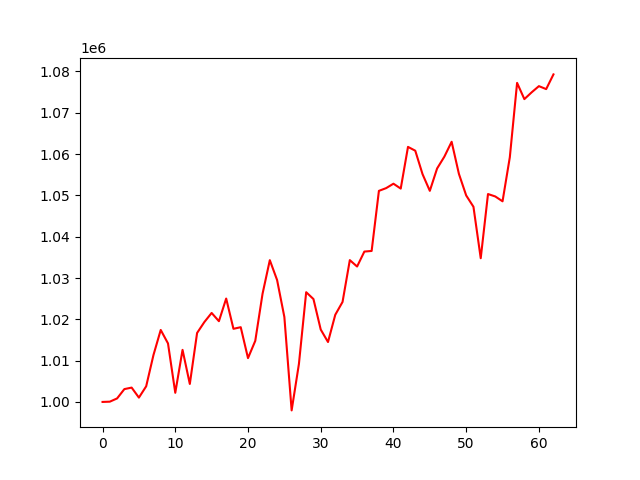

The data file committed next to this chart (first rows):
account_value, date, daily_return
1000000, 2021-04-06, 
1000064, 2021-04-07, 6.370473312378166e-05
1000848, 2021-04-08, 0.0007839
1003106, 2021-04-09, 0.002256
1003471, 2021-04-12, 0.000364
1001047, 2021-04-13, -0.002415
1003788, 2021-04-14, 0.002738
1011345, 2021-04-15, 0.007528
1017424, 2021-04-16, 0.006011
1014163, 2021-04-19, -0.003205
1002214, 2021-04-20, -0.01178
1012607, 2021-04-21, 0.01037
1004347, 2021-04-22, -0.008158
1016696, 2021-04-23, 0.0123
1019340, 2021-04-26, 0.002601
1021544, 2021-04-27, 0.002162
1019548, 2021-04-28, -0.001954
1025029, 2021-04-29, 0.005376
1017703, 2021-04-30, -0.007147
1018093, 2021-05-03, 0.0003839
1010608, 2021-05-04, -0.007352
1014794, 2021-05-05, 0.004141
1026186, 2021-05-06, 0.01123
1034322, 2021-05-07, 0.007928
1029511, 2021-05-10, -0.004651
1020561, 2021-05-11, -0.008694
997950, 2021-05-12, -0.02216
1009175, 2021-05-13, 0.01125
1026564, 2021-05-14, 0.01723
1024908, 2021-05-17, -0.001613
1017525, 2021-05-18, -0.007203
1014505, 2021-05-19, -0.002968
1021100, 2021-05-20, 0.006501
1024208, 2021-05-21, 0.003044
1034330, 2021-05-24, 0.009883
1032780, 2021-05-25, -0.001499
1036400, 2021-05-26, 0.003506
1036550, 2021-05-27, 0.0001446
1051097, 2021-05-28, 0.01403
1051768, 2021-06-01, 0.0006383
1052830, 2021-06-02, 0.00101
1051649, 2021-06-03, -0.001122
1061744, 2021-06-04, 0.009599
1060820, 2021-06-07, -0.0008701
1055139, 2021-06-08, -0.005355
1051103, 2021-06-09, -0.003826
1056512, 2021-06-10, 0.005146
1059379, 2021-06-11, 0.002713
1062983, 2021-06-14, 0.003402
1055211, 2021-06-15, -0.007311
1049990, 2021-06-16, -0.004948
1047244, 2021-06-17, -0.002615
1034788, 2021-06-18, -0.01189
1050332, 2021-06-21, 0.01502
1049741, 2021-06-22, -0.0005617
1048571, 2021-06-23, -0.001115
1059229, 2021-06-24, 0.01017
1077240, 2021-06-25, 0.017
1073309, 2021-06-28, -0.003649
1074951, 2021-06-29, 0.00153
... 3 more rows
